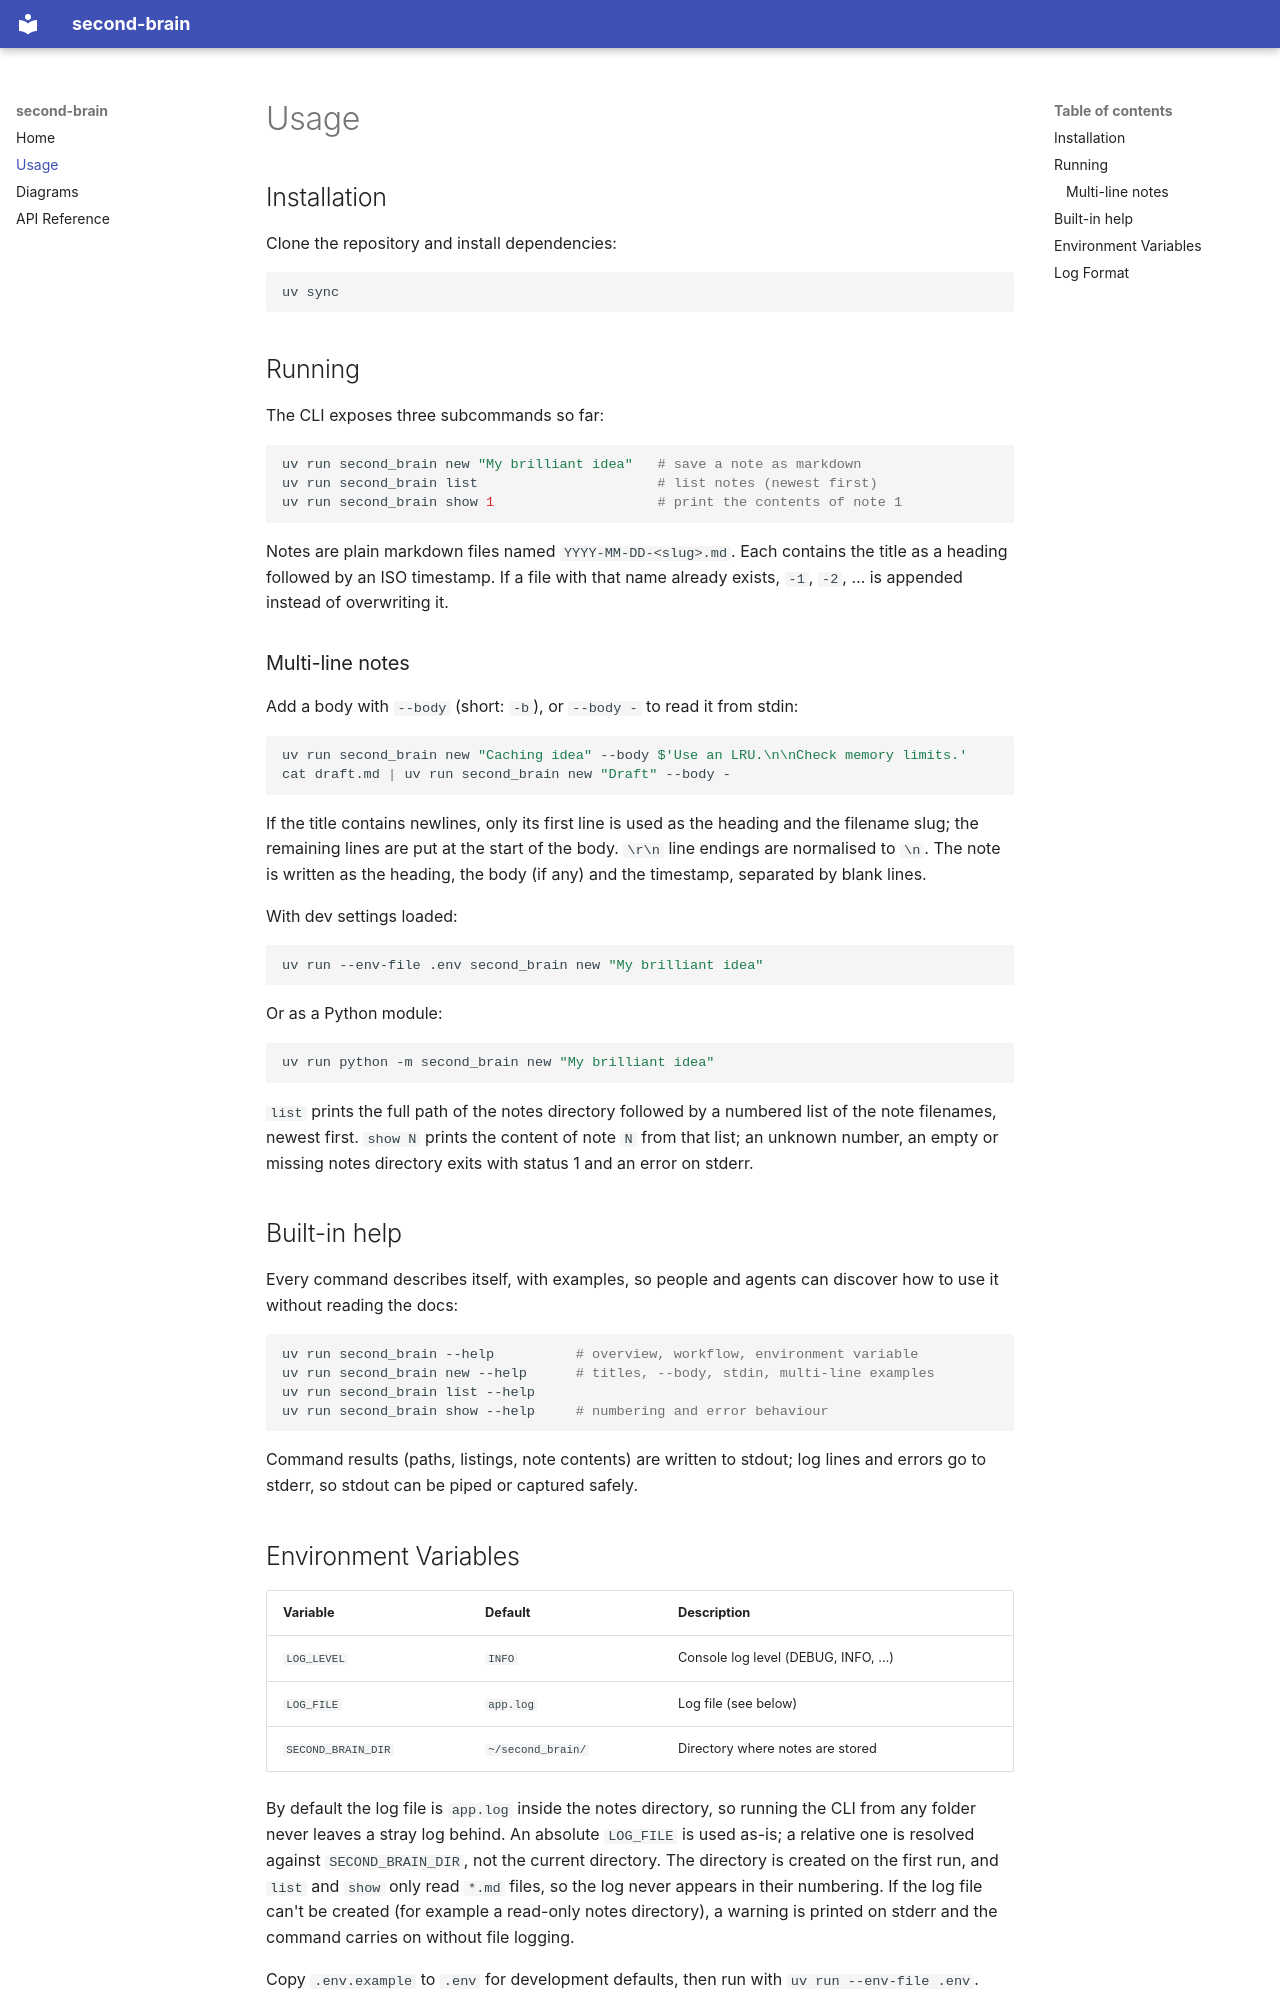

repository: gillieo/sb-oct · page: usage/index.html · generator: mkdocs

# Usage

## Installation

Clone the repository and install dependencies:

```bash
uv sync
```

## Running

The CLI exposes three subcommands so far:

```bash
uv run second_brain new "My brilliant idea"   # save a note as markdown
uv run second_brain list                      # list notes (newest first)
uv run second_brain show 1                    # print the contents of note 1
```

Notes are plain markdown files named `YYYY-MM-DD-<slug>.md`. Each contains the
title as a heading followed by an ISO timestamp. If a file with that name
already exists, `-1`, `-2`, … is appended instead of overwriting it.

### Multi-line notes

Add a body with `--body` (short: `-b`), or `--body -` to read it from stdin:

```bash
uv run second_brain new "Caching idea" --body $'Use an LRU.\n\nCheck memory limits.'
cat draft.md | uv run second_brain new "Draft" --body -
```

If the title contains newlines, only its first line is used as the heading and
the filename slug; the remaining lines are put at the start of the body. `\r\n`
line endings are normalised to `\n`. The note is written as the heading, the
body (if any) and the timestamp, separated by blank lines.

With dev settings loaded:

```bash
uv run --env-file .env second_brain new "My brilliant idea"
```

Or as a Python module:

```bash
uv run python -m second_brain new "My brilliant idea"
```

`list` prints the full path of the notes directory followed by a numbered list of
the note filenames, newest first. `show N` prints the content of note `N` from that list; an
unknown number, an empty or missing notes directory exits with status 1 and an
error on stderr.

## Built-in help

Every command describes itself, with examples, so people and agents can
discover how to use it without reading the docs:

```bash
uv run second_brain --help          # overview, workflow, environment variable
uv run second_brain new --help      # titles, --body, stdin, multi-line examples
uv run second_brain list --help
uv run second_brain show --help     # numbering and error behaviour
```

Command results (paths, listings, note contents) are written to stdout; log
lines and errors go to stderr, so stdout can be piped or captured safely.
